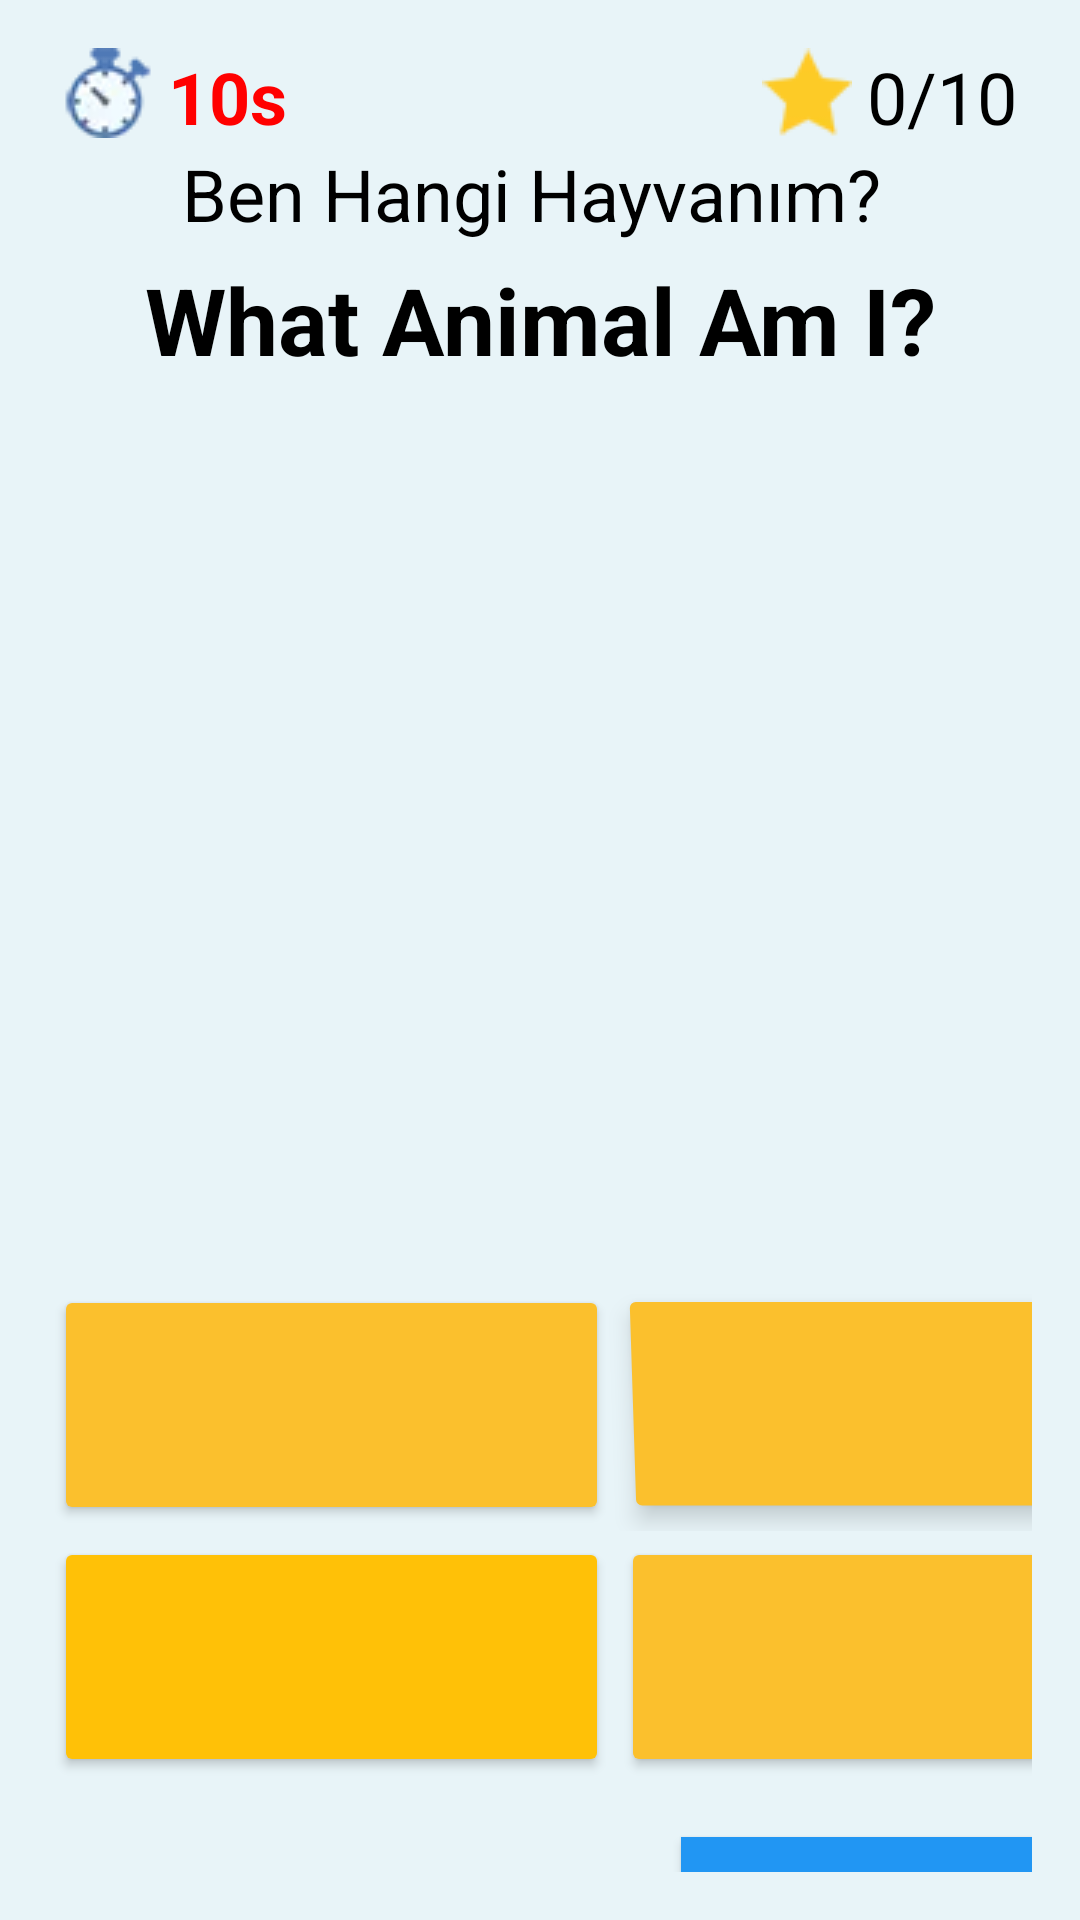

The Android layout XML behind this screen, and the referenced resources:
<!-- AndroidManifest.xml: application theme Theme.Turking -->
<!-- res/layout/activity_hayvanlar.xml -->
<?xml version="1.0" encoding="utf-8"?>
<LinearLayout xmlns:android="http://schemas.android.com/apk/res/android"
    xmlns:app="http://schemas.android.com/apk/res-auto"
    xmlns:tools="http://schemas.android.com/tools"
    android:layout_width="match_parent"
    android:layout_height="match_parent"
    android:background="#e8f4f8"
    android:gravity="center"
    android:orientation="vertical"

    android:padding="16dp">
    <LinearLayout
        android:layout_width="match_parent"
        android:layout_height="wrap_content"
        android:orientation="horizontal">

        <LinearLayout
            android:layout_width="wrap_content"
            android:layout_height="wrap_content"
            android:orientation="horizontal">

            <ImageView
                android:layout_width="wrap_content"
                android:layout_height="wrap_content"
                android:layout_marginLeft="5dp"
                app:srcCompat="@drawable/stopwatch" />

            <TextView
                android:id="@+id/tvZamanM"
                android:layout_width="wrap_content"
                android:layout_height="wrap_content"
                android:layout_marginLeft="5dp"
                android:text="10s"
                android:textColor="#FF0000"
                android:textSize="24sp"
                android:textStyle="bold" />
        </LinearLayout>

        <LinearLayout
            android:layout_width="match_parent"
            android:layout_height="wrap_content"
            android:gravity="right"
            android:orientation="horizontal">

            <ImageView
                android:layout_width="wrap_content"
                android:layout_height="wrap_content"
                app:srcCompat="@drawable/star" />

            <TextView
                android:id="@+id/tvPoints"
                android:layout_width="wrap_content"
                android:layout_height="wrap_content"
                android:layout_marginLeft="5dp"
                android:layout_marginRight="5dp"
                android:text="0/10"
                android:textColor="#000000"
                android:textSize="24sp" />
        </LinearLayout>
    </LinearLayout>
    <LinearLayout
        android:layout_width="match_parent"
        android:layout_height="match_parent"
        android:gravity="center"
        android:orientation="vertical">
        <TextView
            android:id="@+id/textView"
            android:layout_width="match_parent"
            android:layout_height="wrap_content"
            android:layout_marginBottom="5dp"
            android:gravity="center"
            android:text="Ben Hangi Hayvanım? "
            android:textColor="#000000"
            android:textSize="24sp" />

        <TextView
            android:layout_width="match_parent"
            android:layout_height="wrap_content"
            android:layout_marginBottom="5dp"
            android:gravity="center"
            android:text="What Animal Am I?"
            android:textColor="#000000"
            android:textSize="31sp"
            android:textStyle="bold" />

        <LinearLayout
            android:layout_width="match_parent"
            android:layout_height="wrap_content"
            android:gravity="center"
            android:orientation="vertical">

            <ImageView
                android:id="@+id/Resim"
                android:layout_width="match_parent"
                android:layout_height="305dp"
                android:layout_margin="5dp"
                tools:srcCompat="@drawable/kedi" />

            <LinearLayout
                android:layout_width="match_parent"
                android:layout_height="wrap_content"
                android:layout_marginTop="20dp"
                android:clipToPadding="false"
                android:orientation="horizontal">


                <Button
                    android:id="@+id/btn1"
                    android:layout_width="185dp"
                    android:layout_height="80dp"
                    android:layout_margin="2dp"
                    android:layout_marginLeft="15dp"
                    android:layout_weight="0"
                    android:backgroundTint="#FBC02D"
                    android:onClick="answerSelected"

                    android:textSize="23sp"
                    app:cornerRadius="25dp" />

                <Button
                    android:id="@+id/btn2"
                    android:layout_width="185dp"
                    android:layout_height="80dp"
                    android:layout_margin="2dp"
                    android:layout_marginLeft="15dp"
                    android:layout_weight="0"
                    android:backgroundTint="#FBC02D"
                    android:onClick="answerSelected"
                    android:rotationX="-4"
                    android:textSize="23sp"
                    app:cornerRadius="25dp" />

            </LinearLayout>

            <LinearLayout
                android:layout_width="match_parent"
                android:layout_height="82dp"
                android:layout_marginBottom="20dp"
                android:orientation="horizontal">

                <Button
                    android:id="@+id/btn3"
                    android:layout_width="185dp"
                    android:layout_height="80dp"
                    android:layout_margin="2dp"
                    android:layout_marginLeft="15dp"
                    android:layout_weight="0"
                    android:backgroundTint="#FFC107"
                    android:onClick="answerSelected"
                    android:textSize="23sp"
                    app:cornerRadius="25dp" />


                <Button
                    android:id="@+id/btn4"
                    android:layout_width="185dp"
                    android:layout_height="80dp"
                    android:layout_margin="2dp"
                    android:layout_marginLeft="15dp"
                    android:layout_weight="0"
                    android:backgroundTint="#FBC02D"
                    android:onClick="answerSelected"
                    android:textSize="23sp"
                    app:cornerRadius="25dp" />
            </LinearLayout>

            <Button
                android:layout_width="117dp"
                android:layout_height="53dp"
                android:layout_gravity="right"
                android:background="#2196f3"
                android:onClick="nextQuestion"
                android:paddingLeft="20dp"
                android:paddingRight="20dp"
                android:text="Next"
                android:textColor="@android:color/white"
                android:textSize="20sp"
                android:textStyle="bold"
                app:backgroundTint="@null"
                app:cornerRadius="35dp" />

        </LinearLayout>
    </LinearLayout>
</LinearLayout>
<!-- resources referenced by this layout -->
<resources>
  <!-- drawable kedi: webp bitmap (drawable, 393214 bytes) -->
  <!-- drawable star: webp bitmap (drawable, 424 bytes) -->
  <!-- drawable stopwatch: webp bitmap (drawable, 666 bytes) -->
  <style name="Theme.Turking" parent="Theme.MaterialComponents.DayNight.NoActionBar">
          
          <item name="colorPrimary">@color/purple_500</item>
          <item name="colorPrimaryVariant">@color/purple_700</item>
          <item name="colorOnPrimary">@color/white</item>
          
          <item name="colorSecondary">@color/teal_200</item>
          <item name="colorSecondaryVariant">@color/teal_700</item>
          <item name="colorOnSecondary">@color/black</item>
          
          <item name="android:statusBarColor">?attr/colorPrimaryVariant</item>
          
      </style>
  <color name="purple_500">#FF6200EE</color>
  <color name="purple_700">#FF3700B3</color>
  <color name="white">#FFFFFFFF</color>
  <color name="teal_200">#FF03DAC5</color>
  <color name="teal_700">#FF018786</color>
  <color name="black">#FF000000</color>
</resources>
